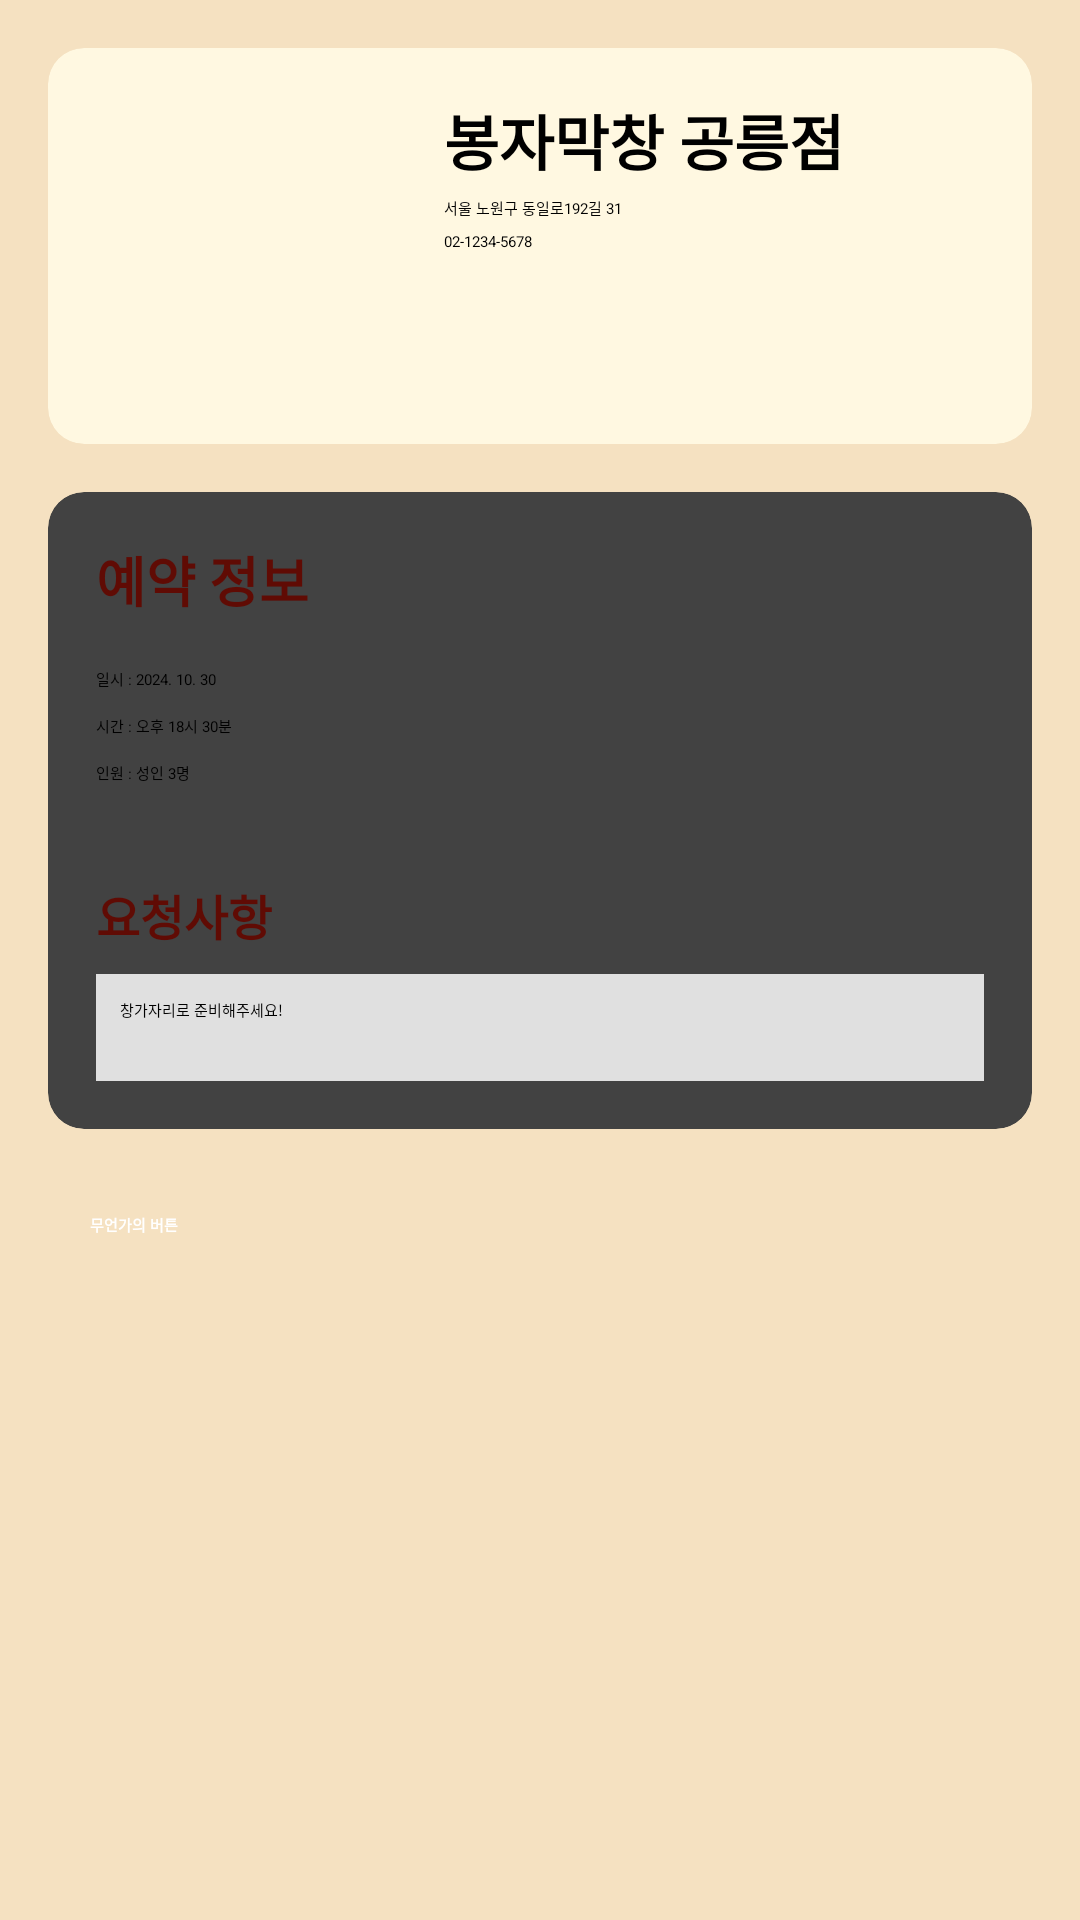

Reconstruct the res/layout file that produces this screen, plus the resources it refers to.
<!-- AndroidManifest.xml: application theme Theme.App.Starting -->
<!-- res/layout/fragment_reservation_item.xml -->
<?xml version="1.0" encoding="utf-8"?>
<androidx.constraintlayout.widget.ConstraintLayout
    xmlns:android="http://schemas.android.com/apk/res/android"
    xmlns:app="http://schemas.android.com/apk/res-auto"
    xmlns:tools="http://schemas.android.com/tools"
    android:layout_width="match_parent"
    android:layout_height="match_parent"
    android:background="#F5E1C1">

    <androidx.cardview.widget.CardView
        android:id="@+id/restaurantInfoCard"
        android:layout_width="match_parent"
        android:layout_height="wrap_content"
        android:layout_margin="16dp"
        app:cardBackgroundColor="#FFF8E1"
        app:cardCornerRadius="12dp"
        app:layout_constraintTop_toTopOf="parent">

        <LinearLayout
            android:layout_width="match_parent"
            android:layout_height="wrap_content"
            android:orientation="vertical"
            android:padding="16dp">

            <LinearLayout
                android:layout_width="match_parent"
                android:layout_height="wrap_content"
                android:orientation="horizontal">

                <ImageView
                    android:id="@+id/restaurantImage"
                    android:layout_width="100dp"
                    android:layout_height="100dp"
                    android:scaleType="centerCrop"
                    android:src="@drawable/ic_launcher_background"/>

                <LinearLayout
                    android:layout_width="match_parent"
                    android:layout_height="wrap_content"
                    android:layout_marginStart="16dp"
                    android:orientation="vertical">

                    <TextView
                        android:id="@+id/restaurantNameText"
                        android:layout_width="wrap_content"
                        android:layout_height="wrap_content"
                        android:text="봉자막창 공릉점"
                        android:textAlignment="center"
                        android:textColor="@color/black"
                        android:textSize="20sp"
                        android:textStyle="bold" />

                    <TextView
                        android:id="@+id/restaurantAddressText"
                        android:layout_width="wrap_content"
                        android:layout_height="wrap_content"
                        android:textAlignment="center"
                        android:textColor="@color/black"
                        android:layout_marginTop="4dp"
                        android:text="서울 노원구 동일로192길 31"/>

                    <TextView
                        android:id="@+id/restaurantPhoneText"
                        android:layout_width="wrap_content"
                        android:layout_height="wrap_content"
                        android:textAlignment="center"
                        android:textColor="@color/black"
                        android:layout_marginTop="4dp"
                        android:text="02-1234-5678"/>
                </LinearLayout>
            </LinearLayout>
        </LinearLayout>
    </androidx.cardview.widget.CardView>

    <androidx.cardview.widget.CardView
        android:id="@+id/bookingCard"
        android:layout_width="match_parent"
        android:layout_height="wrap_content"
        android:layout_margin="16dp"
        app:cardCornerRadius="12dp"
        app:layout_constraintTop_toBottomOf="@id/restaurantInfoCard">

        <LinearLayout
            android:layout_width="match_parent"
            android:layout_height="wrap_content"
            android:orientation="vertical"
            android:padding="16dp">

            <TextView
                android:layout_width="wrap_content"
                android:layout_height="wrap_content"
                android:layout_marginBottom="16dp"
                android:text="예약 정보"
                android:textAlignment="center"
                android:textColor="#600B04"
                android:textSize="18sp"
                android:textStyle="bold" />

            <TextView
                android:id="@+id/bookingDateText"
                android:layout_width="match_parent"
                android:layout_height="wrap_content"
                android:text="일시 : 2024. 10. 30"
                android:layout_marginBottom="8dp"/>

            <TextView
                android:id="@+id/bookingTimeText"
                android:layout_width="match_parent"
                android:layout_height="wrap_content"
                android:text="시간 : 오후 18시 30분"
                android:layout_marginBottom="8dp"/>

            <TextView
                android:id="@+id/guestCountText"
                android:layout_width="match_parent"
                android:layout_height="wrap_content"
                android:text="인원 : 성인 3명"
                android:layout_marginBottom="16dp"/>

            <TextView
                android:layout_width="wrap_content"
                android:layout_height="wrap_content"
                android:text="요청사항"
                android:textColor="#600B04"
                android:textSize="16sp"
                android:textStyle="bold"
                android:layout_marginTop="16dp"
                android:layout_marginBottom="8dp"/>

            <EditText
                android:id="@+id/requestEditText"
                android:layout_width="match_parent"
                android:layout_height="wrap_content"
                android:background="#E0E0E0"
                android:hint="창가자리로 준비해주세요!"
                android:minLines="3"
                android:padding="8dp"
                android:gravity="top"/>
        </LinearLayout>
    </androidx.cardview.widget.CardView>

    <Button
        android:id="@+id/resConfirmButton"
        android:layout_width="300dp"
        android:layout_height="wrap_content"
        android:layout_marginTop="28dp"

        android:backgroundTint="#600B04"

        android:text="무언가의 버튼"
        android:textColor="@android:color/white"
        android:textStyle="bold"

        app:layout_constraintTop_toBottomOf="@id/bookingCard"
        app:layout_constraintStart_toStartOf="parent"
        app:layout_constraintEnd_toEndOf="parent" />

</androidx.constraintlayout.widget.ConstraintLayout>
<!-- resources referenced by this layout -->
<resources>
  <color name="black">#FF000000</color>
</resources>
